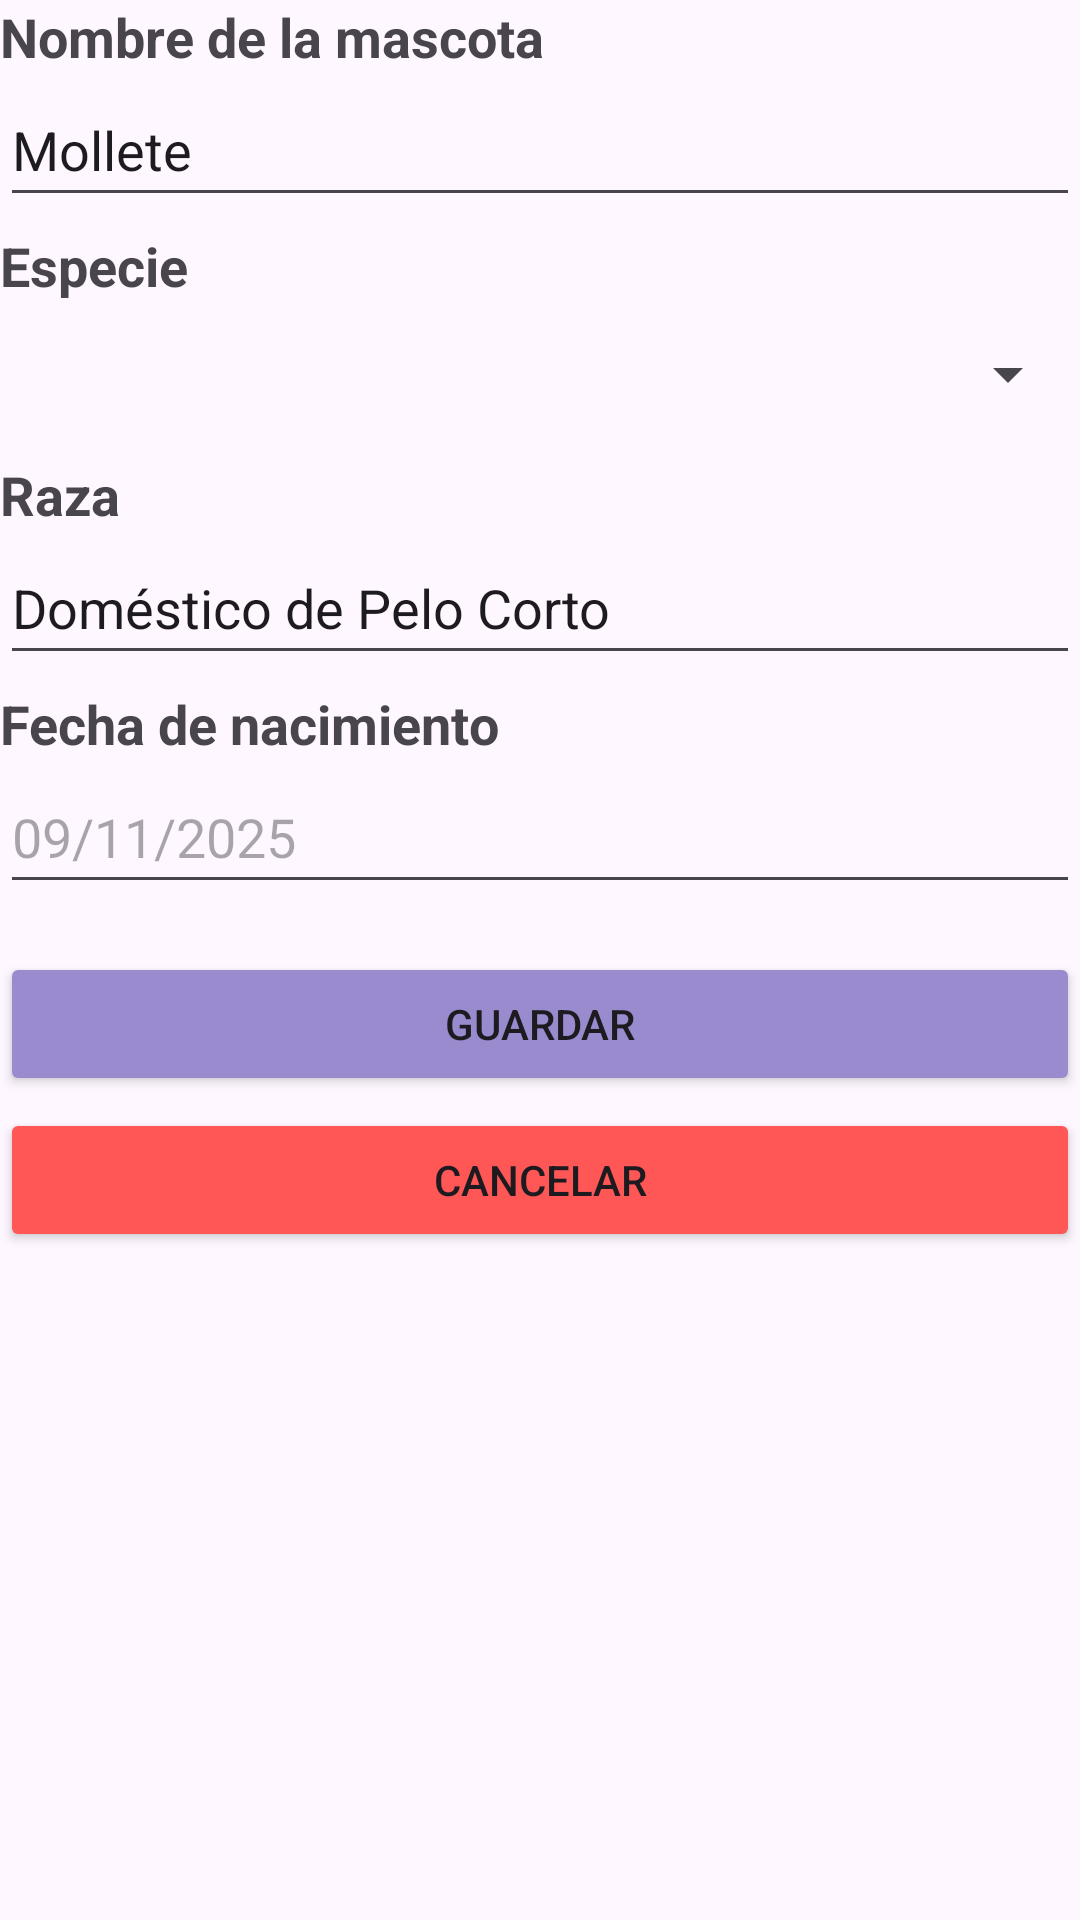

Reconstruct the res/layout file that produces this screen, plus the resources it refers to.
<!-- AndroidManifest.xml: application theme Theme.Material3.Light.NoActionBar -->
<!-- res/layout/fragment_editar_mascota.xml -->
<?xml version="1.0" encoding="utf-8"?>
<LinearLayout xmlns:android="http://schemas.android.com/apk/res/android"
    xmlns:app="http://schemas.android.com/apk/res-auto"
    xmlns:tools="http://schemas.android.com/tools"
    android:layout_width="match_parent"
    android:layout_height="wrap_content"
    android:orientation="vertical"
    tools:context=".EditarMascotaFragment">


    <TextView
        android:layout_width="match_parent"
        android:layout_height="wrap_content"
        android:text="Nombre de la mascota"
        android:textSize="18sp"
        android:textStyle="bold" />

    <EditText
        android:id="@+id/nombreMascotaEditar"
        android:layout_width="match_parent"
        android:layout_height="48dp"
        android:ems="10"
        android:hint="Nombre de la Mascota"
        android:inputType="text"
        android:text="Mollete" />


    <TextView
        android:layout_width="match_parent"
        android:layout_height="wrap_content"
        android:layout_marginTop="4dp"
        android:text="Especie"
        android:textSize="18sp"
        android:textStyle="bold" />

    <Spinner
        android:id="@+id/especieMascotaEditar"
        android:layout_width="match_parent"
        android:layout_height="48dp" />

    <TextView
        android:layout_width="match_parent"
        android:layout_height="wrap_content"
        android:layout_marginTop="4dp"
        android:text="Raza"
        android:textSize="18sp"
        android:textStyle="bold" />

    <EditText
        android:id="@+id/razaMascotaEditar"
        android:layout_width="match_parent"
        android:layout_height="48dp"
        android:ems="10"
        android:hint="Nombre de la Mascota"
        android:inputType="text"
        android:text="Doméstico de Pelo Corto" />

    <TextView
        android:layout_width="match_parent"
        android:layout_height="wrap_content"
        android:layout_marginTop="4dp"
        android:text="Fecha de nacimiento"
        android:textSize="18sp"
        android:textStyle="bold" />

    <EditText
        android:id="@+id/fechaNacimientoMascotaEditar"
        android:layout_width="match_parent"
        android:layout_height="48dp"
        android:ems="10"

        android:hint="09/11/2025"
        android:inputType="datetime" />

    <Button
        android:id="@+id/buttonGuardar"
        android:layout_width="match_parent"
        android:layout_height="wrap_content"
        android:layout_marginTop="16dp"
        android:backgroundTint="#9A8BCF"
        android:text="Guardar"
        app:cornerRadius="10dp" />

    <Button
        android:id="@+id/buttonCancelar"
        android:layout_width="match_parent"
        android:layout_height="wrap_content"
        android:layout_marginTop="4dp"
        android:backgroundTint="#FF5656"
        android:text="Cancelar"
        app:cornerRadius="10dp" />

</LinearLayout>
<!-- resources referenced by this layout -->
<resources>

</resources>
